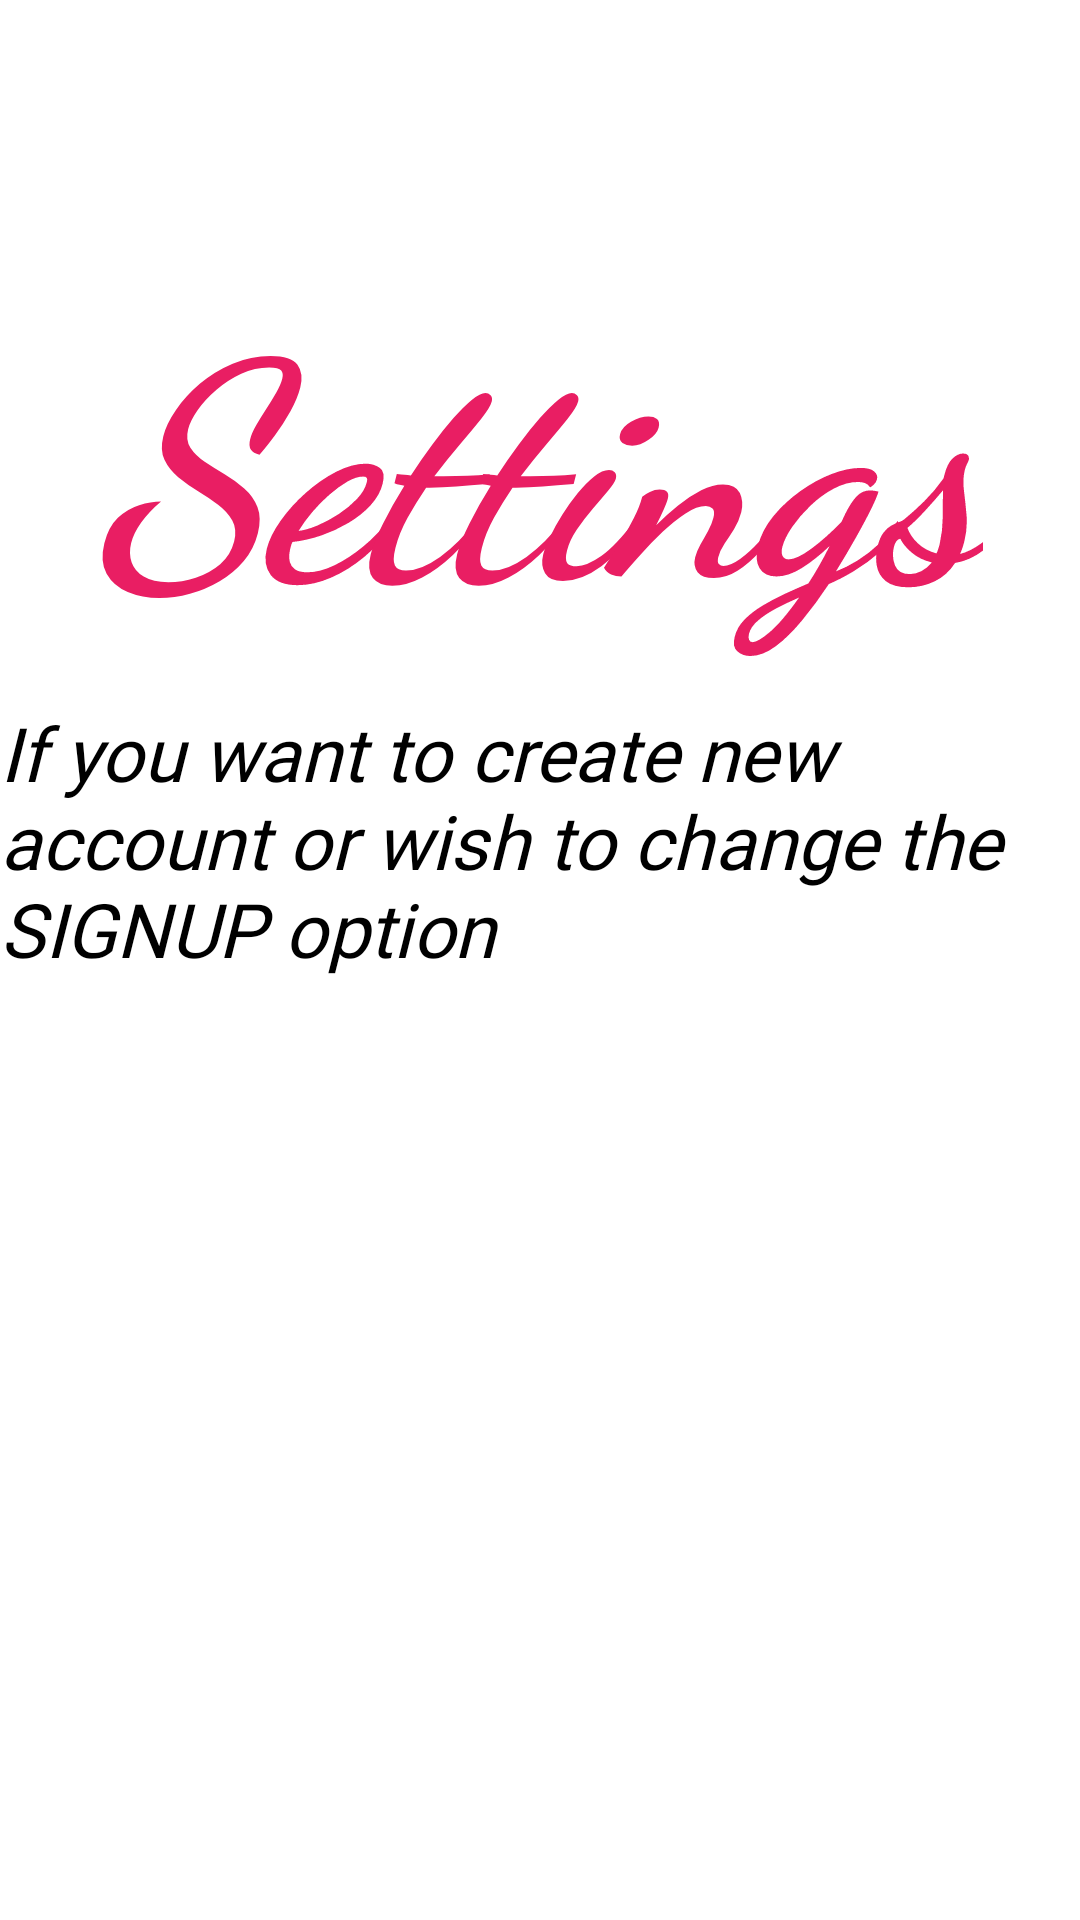

This screen was rendered from an Android layout file. Write that file and the resources it references.
<!-- AndroidManifest.xml: application theme Theme.MyFoodApp -->
<!-- res/layout/fragment_setting.xml -->
<?xml version="1.0" encoding="utf-8"?>
<RelativeLayout xmlns:android="http://schemas.android.com/apk/res/android"
    xmlns:tools="http://schemas.android.com/tools"
    android:layout_width="match_parent"
    android:layout_height="match_parent"
    tools:context=".activities.customer.SettingFragment">

    
    <TextView
        android:layout_width="wrap_content"
        android:layout_height="wrap_content"
        android:layout_alignParentTop="true"
        android:layout_centerHorizontal="true"
        android:layout_marginTop="81dp"
        android:fontFamily="cursive"
        android:text="Settings"
        android:textColor="#E91E63"
        android:textSize="100sp"
        android:textStyle="bold|italic" />

    <Button
        android:id="@+id/btnSetting"
        android:layout_width="281dp"
        android:layout_height="wrap_content"
        android:layout_alignParentStart="true"
        android:layout_alignParentTop="true"
        android:layout_alignParentEnd="true"
        android:layout_alignParentBottom="true"
        android:layout_centerHorizontal="true"
        android:layout_marginStart="72dp"
        android:layout_marginTop="353dp"
        android:layout_marginEnd="57dp"
        android:layout_marginBottom="310dp"
        android:text="GO TO LOGIN"
        android:textSize="30sp"
        android:textStyle="bold|italic" />

    <TextView
        android:id="@+id/textView7"
        android:layout_width="389dp"
        android:layout_height="119dp"
        android:layout_alignParentStart="true"
        android:layout_alignParentTop="true"
        android:layout_centerInParent="true"
        android:layout_marginStart="0dp"
        android:layout_marginTop="234dp"
        android:fontFamily="@font/alata"
        android:text="If you want to create new account or wish to change the SIGNUP option"
        android:textColor="@color/black"
        android:textSize="25sp"
        android:textStyle="italic" />

</RelativeLayout>
<!-- resources referenced by this layout -->
<resources>
  <color name="black">#FF000000</color>
  <style name="Theme.MyFoodApp" parent="Theme.MaterialComponents.DayNight.DarkActionBar">
          
          <item name="colorPrimary">@color/teal_700</item>
          <item name="colorPrimaryVariant">#130002</item>
          <item name="colorOnPrimary">@color/white</item>
          
          <item name="colorSecondary">@color/teal_200</item>
          <item name="colorSecondaryVariant">@color/teal_700</item>
          <item name="colorOnSecondary">@color/black</item>
          
          <item name="android:statusBarColor" tools:targetApi="l">?attr/colorPrimaryVariant</item>
          
      </style>
  <color name="teal_700">#FF018786</color>
  <color name="white">#FFFFFFFF</color>
  <color name="teal_200">#FF03DAC5</color>
</resources>
